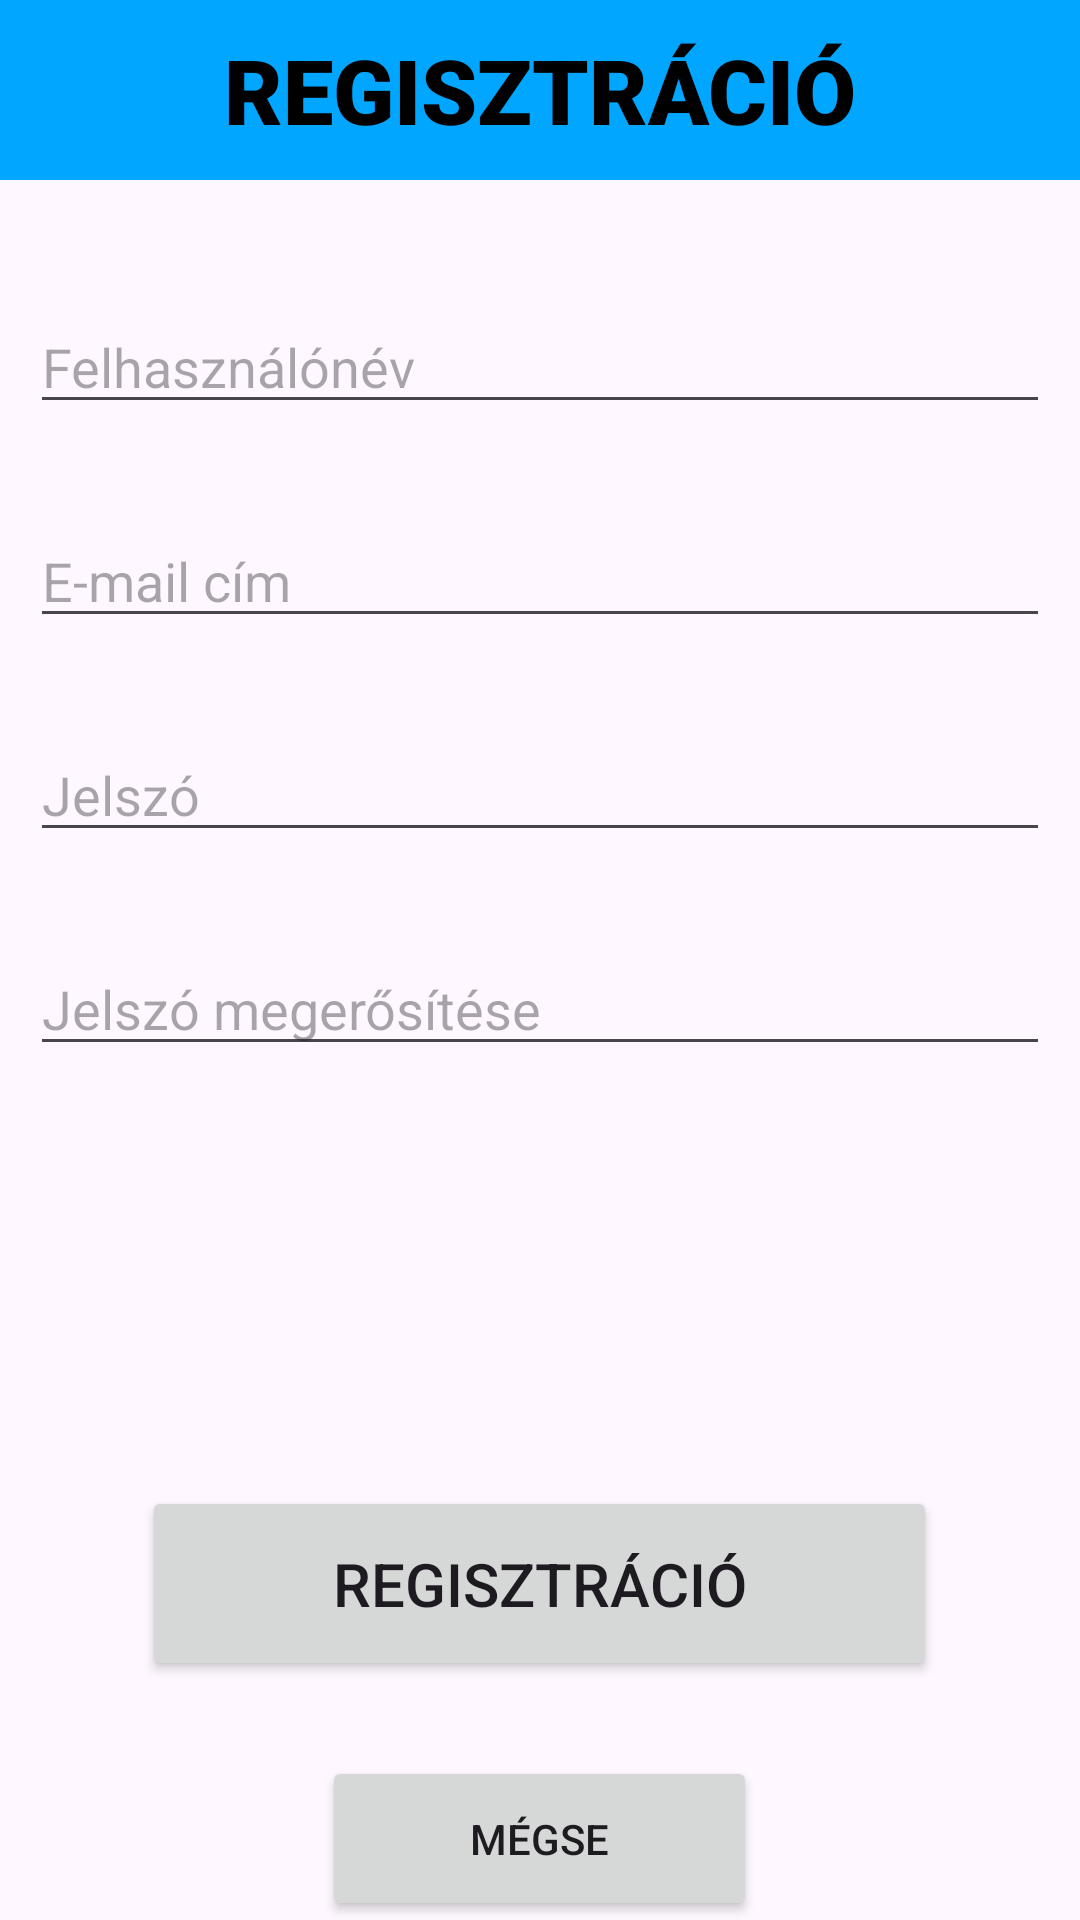

Reconstruct the res/layout file that produces this screen, plus the resources it refers to.
<!-- AndroidManifest.xml: application theme Theme.Balaton -->
<!-- res/layout/activity_register.xml -->
<?xml version="1.0" encoding="utf-8"?>
<RelativeLayout
    xmlns:android="http://schemas.android.com/apk/res/android"
    xmlns:tools="http://schemas.android.com/tools"
    android:id="@+id/main"
    android:layout_width="match_parent"
    android:layout_height="match_parent"
    tools:context=".RegisterActivity">

    <TextView
        android:id="@+id/registrationTextView"
        android:layout_width="match_parent"
        android:layout_height="@dimen/title_height"
        android:layout_alignParentStart="true"
        android:layout_alignParentEnd="true"
        android:background="@color/blue"
        android:fontFamily="sans-serif-black"
        android:gravity="center"
        android:text="@string/registration"
        android:textAlignment="center"
        android:textAllCaps="true"
        android:textColor="@color/black"
        android:textSize="@dimen/titleSize"
        android:textStyle="bold" />

    <EditText
        android:id="@+id/userNameEditText"
        android:layout_width="match_parent"
        android:layout_height="wrap_content"
        android:layout_marginTop="40dp"
        android:layout_marginLeft="10dp"
        android:layout_marginRight="10dp"
        android:ems="10"
        android:hint="@string/user_name"
        android:inputType="textPersonName"
        android:layout_alignParentStart="true"
        android:layout_alignParentEnd="true"
        android:layout_below="@id/registrationTextView"/>

    <EditText
        android:id="@+id/userEmailEditText"
        android:layout_width="match_parent"
        android:layout_height="wrap_content"
        android:layout_marginTop="@dimen/register_margin_top"
        android:layout_marginLeft="@dimen/default_margin_side"
        android:layout_marginRight="@dimen/default_margin_side"
        android:ems="10"
        android:hint="@string/email_address"
        android:inputType="textEmailAddress"
        android:layout_alignParentStart="true"
        android:layout_alignParentEnd="true"
        android:layout_below="@id/userNameEditText"/>

    <EditText
        android:id="@+id/passwordEditText"
        android:layout_width="match_parent"
        android:layout_height="wrap_content"
        android:layout_marginTop="@dimen/register_margin_top"
        android:layout_marginLeft="@dimen/default_margin_side"
        android:layout_marginRight="@dimen/default_margin_side"
        android:ems="10"
        android:hint="@string/password"
        android:inputType="textPassword"
        android:layout_alignParentStart="true"
        android:layout_alignParentEnd="true"
        android:layout_below="@id/userEmailEditText"/>

    <EditText
        android:id="@+id/passwordAgainEditText"
        android:layout_width="match_parent"
        android:layout_height="wrap_content"
        android:layout_marginTop="@dimen/register_margin_top"
        android:layout_marginLeft="@dimen/default_margin_side"
        android:layout_marginRight="@dimen/default_margin_side"
        android:ems="10"
        android:hint="@string/password_again"
        android:inputType="textPassword"
        android:layout_alignParentStart="true"
        android:layout_alignParentEnd="true"
        android:layout_below="@id/passwordEditText"/>


    <LinearLayout
        android:id="@+id/registration_btn"
        android:layout_width="wrap_content"
        android:layout_height="wrap_content"
        android:layout_centerHorizontal="true"
        android:layout_below="@id/passwordAgainEditText"
        android:layout_marginTop="140dp"
        android:orientation="horizontal">

        <Button
            android:layout_width="265dp"
            android:layout_height="65dp"
            android:onClick="register"
            android:text="@string/registration"
            android:textSize="20sp"/>
    </LinearLayout>
    <LinearLayout
        android:id="@+id/cancel_btn"
        android:layout_width="wrap_content"
        android:layout_height="wrap_content"
        android:layout_centerHorizontal="true"
        android:layout_below="@id/registration_btn"
        android:layout_marginTop="25dp"
        android:orientation="horizontal">
        <Button
            android:layout_width="145dp"
            android:layout_height="55dp"
            android:onClick="cancel"
            android:text="@string/cancel" />
    </LinearLayout>
</RelativeLayout>
<!-- resources referenced by this layout -->
<resources>
  <color name="black">#FF000000</color>
  <color name="blue">#00a6ff</color>
  <dimen name="default_margin_side">10dp</dimen>
  <dimen name="register_margin_top">30dp</dimen>
  <dimen name="titleSize">30sp</dimen>
  <dimen name="title_height">60dp</dimen>
  <string name="cancel">Mégse</string>
  <string name="email_address">E-mail cím</string>
  <string name="password">Jelszó</string>
  <string name="password_again">Jelszó megerősítése</string>
  <string name="registration">Regisztráció</string>
  <string name="user_name">Felhasználónév</string>
  <style name="Theme.Balaton" parent="Base.Theme.Balaton" />
  <style name="Base.Theme.Balaton" parent="Theme.Material3.DayNight.NoActionBar">
          
           <item name="colorPrimary">@color/my_light_primary</item>
      </style>
  <color name="my_light_primary">#0056b3</color>
</resources>
